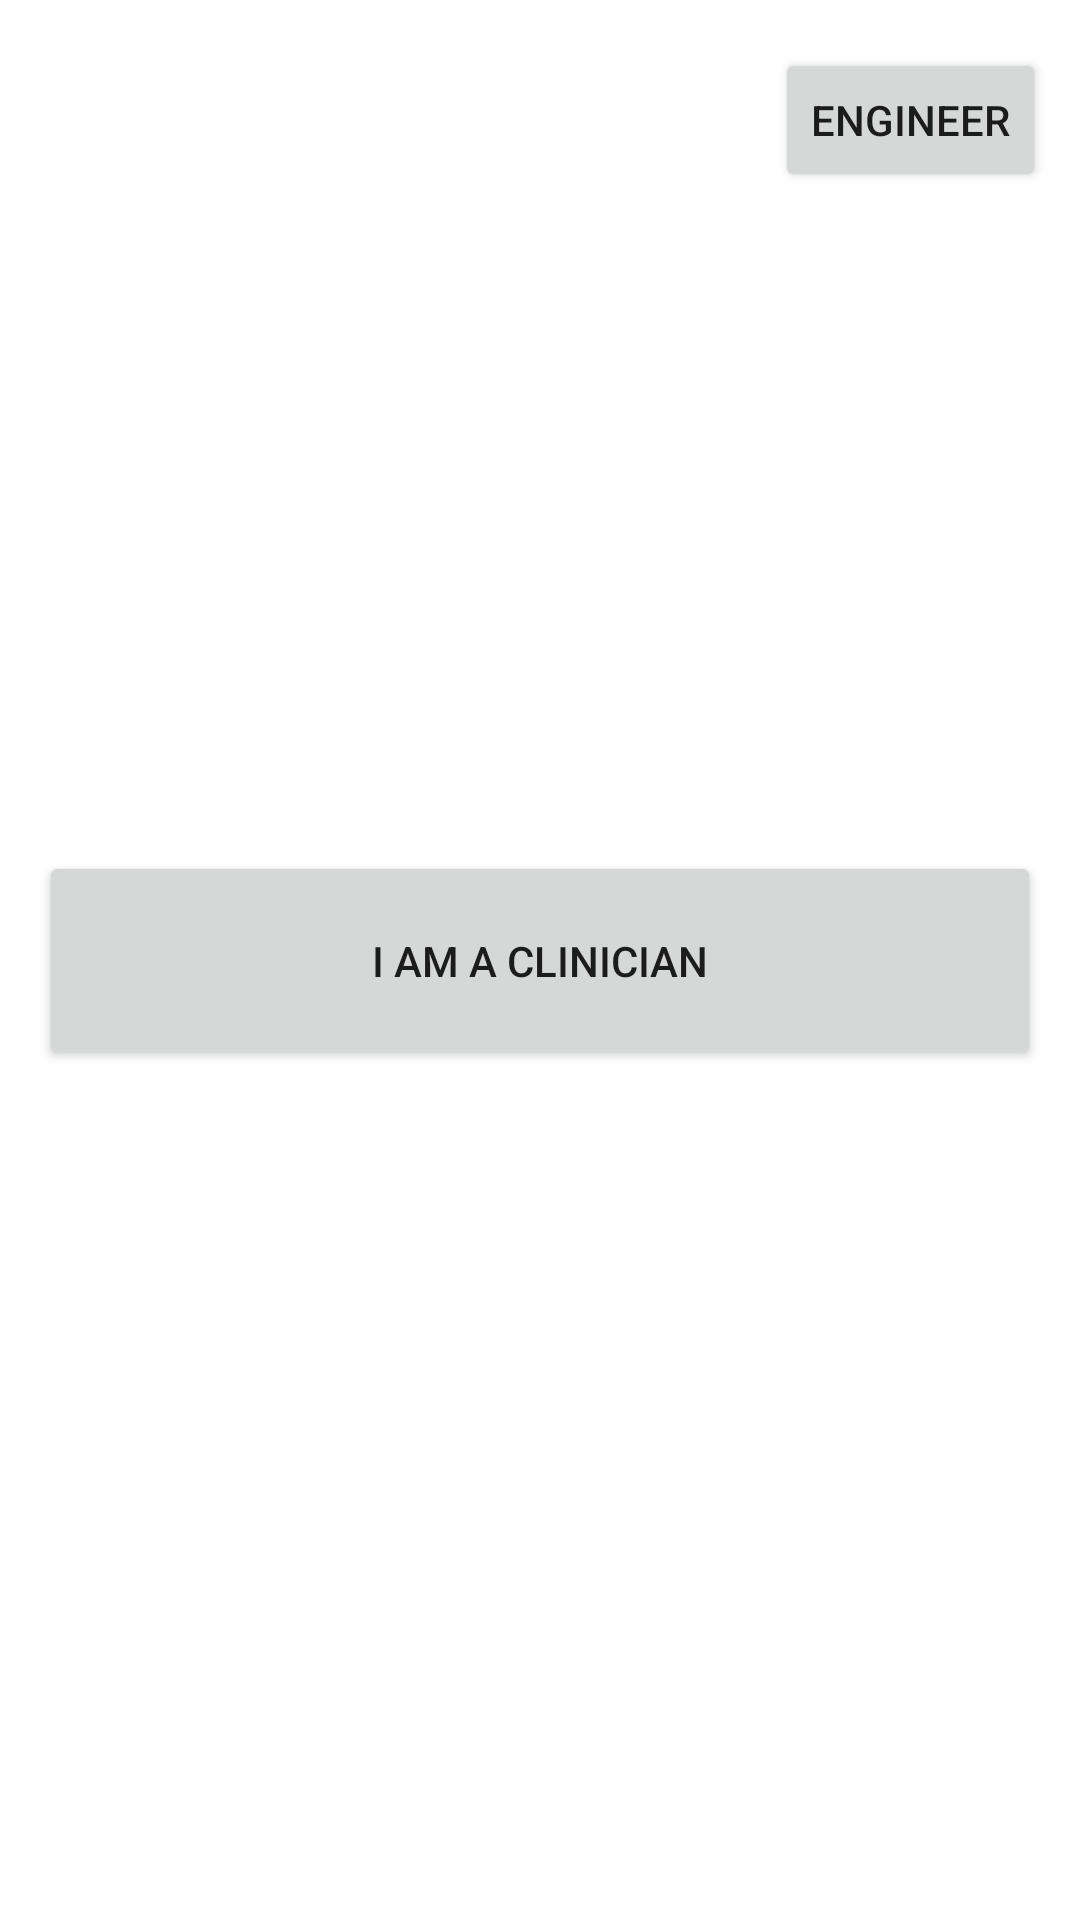

Here is an Android app screen rendered from its layout file. Give the layout XML and the strings, colors and styles it references.
<!-- AndroidManifest.xml: application theme Theme.PrematureBabyAndroid -->
<!-- res/layout/view_homepage.xml -->
<?xml version="1.0" encoding="utf-8"?>
<androidx.constraintlayout.widget.ConstraintLayout xmlns:android="http://schemas.android.com/apk/res/android"
    xmlns:app="http://schemas.android.com/apk/res-auto"
    xmlns:tools="http://schemas.android.com/tools"
    android:layout_width="match_parent"
    android:layout_height="match_parent"
    tools:context=".HomePageActivity">

    <Button
        android:id="@+id/clinican_btn"
        android:layout_width="334dp"
        android:layout_height="73dp"
        android:text="I am a clinician"
        app:layout_constraintBottom_toBottomOf="parent"
        app:layout_constraintEnd_toEndOf="parent"
        app:layout_constraintStart_toStartOf="parent"
        app:layout_constraintTop_toTopOf="parent" />

    <Button
        android:id="@+id/engineer_btn"
        android:layout_width="wrap_content"
        android:layout_height="wrap_content"
        android:text="Engineer"
        app:layout_constraintBottom_toBottomOf="parent"
        app:layout_constraintEnd_toEndOf="parent"
        app:layout_constraintHorizontal_bias="0.958"
        app:layout_constraintStart_toStartOf="parent"
        app:layout_constraintTop_toTopOf="parent"
        app:layout_constraintVertical_bias="0.027" />

</androidx.constraintlayout.widget.ConstraintLayout>
<!-- resources referenced by this layout -->
<resources>
  <style name="Theme.PrematureBabyAndroid" parent="Theme.MaterialComponents.DayNight.DarkActionBar">
          
          <item name="colorPrimary">@color/baby_teal</item>
          <item name="colorPrimaryVariant">@color/baby_dark_teal</item>
          <item name="colorOnPrimary">@color/white</item>
          
          <item name="colorSecondary">@color/teal_200</item>
          <item name="colorSecondaryVariant">@color/teal_700</item>
          <item name="colorOnSecondary">@color/black</item>
          
          <item name="android:statusBarColor" tools:targetApi="l">?attr/colorPrimaryVariant</item>
          
      </style>
  <color name="baby_teal">#03DAC5</color>
  <color name="baby_dark_teal">#3abaae</color>
  <color name="white">#FFFFFFFF</color>
  <color name="teal_200">#FF03DAC5</color>
  <color name="teal_700">#FF018786</color>
  <color name="black">#FF000000</color>
</resources>
